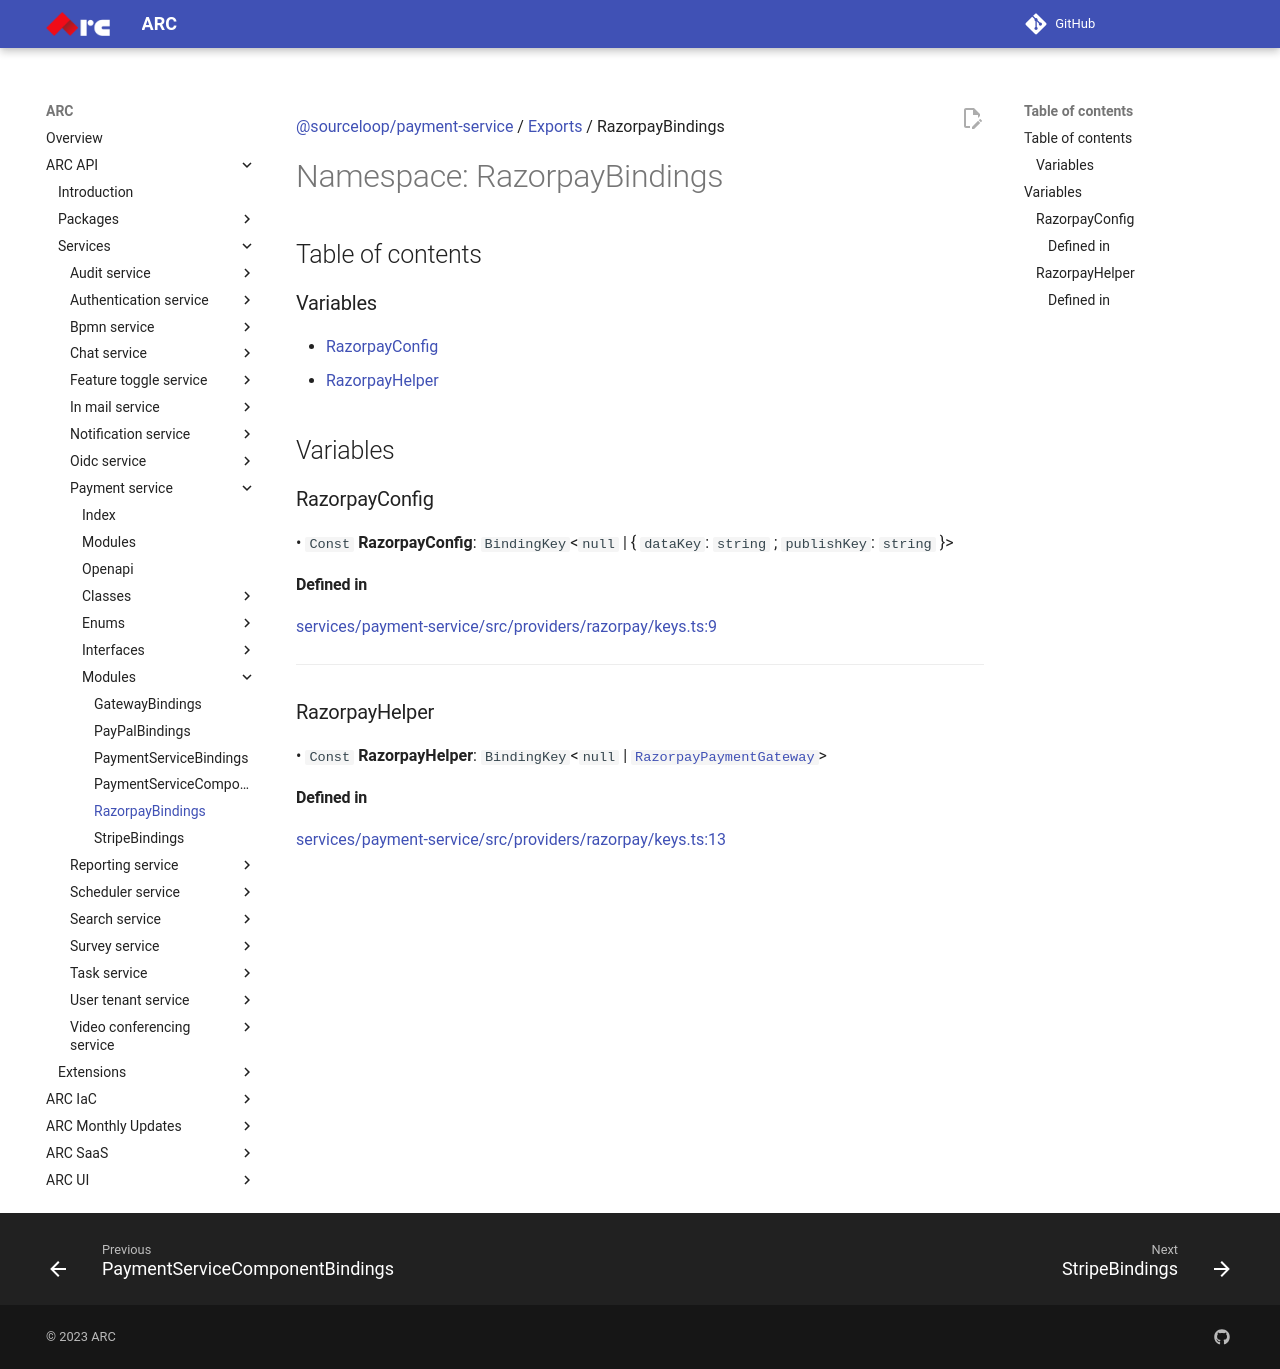

repository: sourcefuse/arc-docs · page: arc-api-docs/services/payment-service/modules/RazorpayBindings/index.html · generator: mkdocs

[@sourceloop/payment-service](../README.md) / [Exports](../modules.md) / RazorpayBindings

# Namespace: RazorpayBindings

## Table of contents

### Variables

- [RazorpayConfig](RazorpayBindings.md#razorpayconfig)
- [RazorpayHelper](RazorpayBindings.md#razorpayhelper)

## Variables

### RazorpayConfig

• `Const` **RazorpayConfig**: `BindingKey`<``null`` \| { `dataKey`: `string` ; `publishKey`: `string`  }\>

#### Defined in

[services/payment-service/src/providers/razorpay/keys.ts:9](https://github.com/sourcefuse/loopback4-microservice-catalog/blob/eb9d4d57/services/payment-service/src/providers/razorpay/keys.ts#L9)

___

### RazorpayHelper

• `Const` **RazorpayHelper**: `BindingKey`<``null`` \| [`RazorpayPaymentGateway`](../interfaces/RazorpayPaymentGateway.md)\>

#### Defined in

[services/payment-service/src/providers/razorpay/keys.ts:13](https://github.com/sourcefuse/loopback4-microservice-catalog/blob/eb9d4d57/services/payment-service/src/providers/razorpay/keys.ts#L13)
